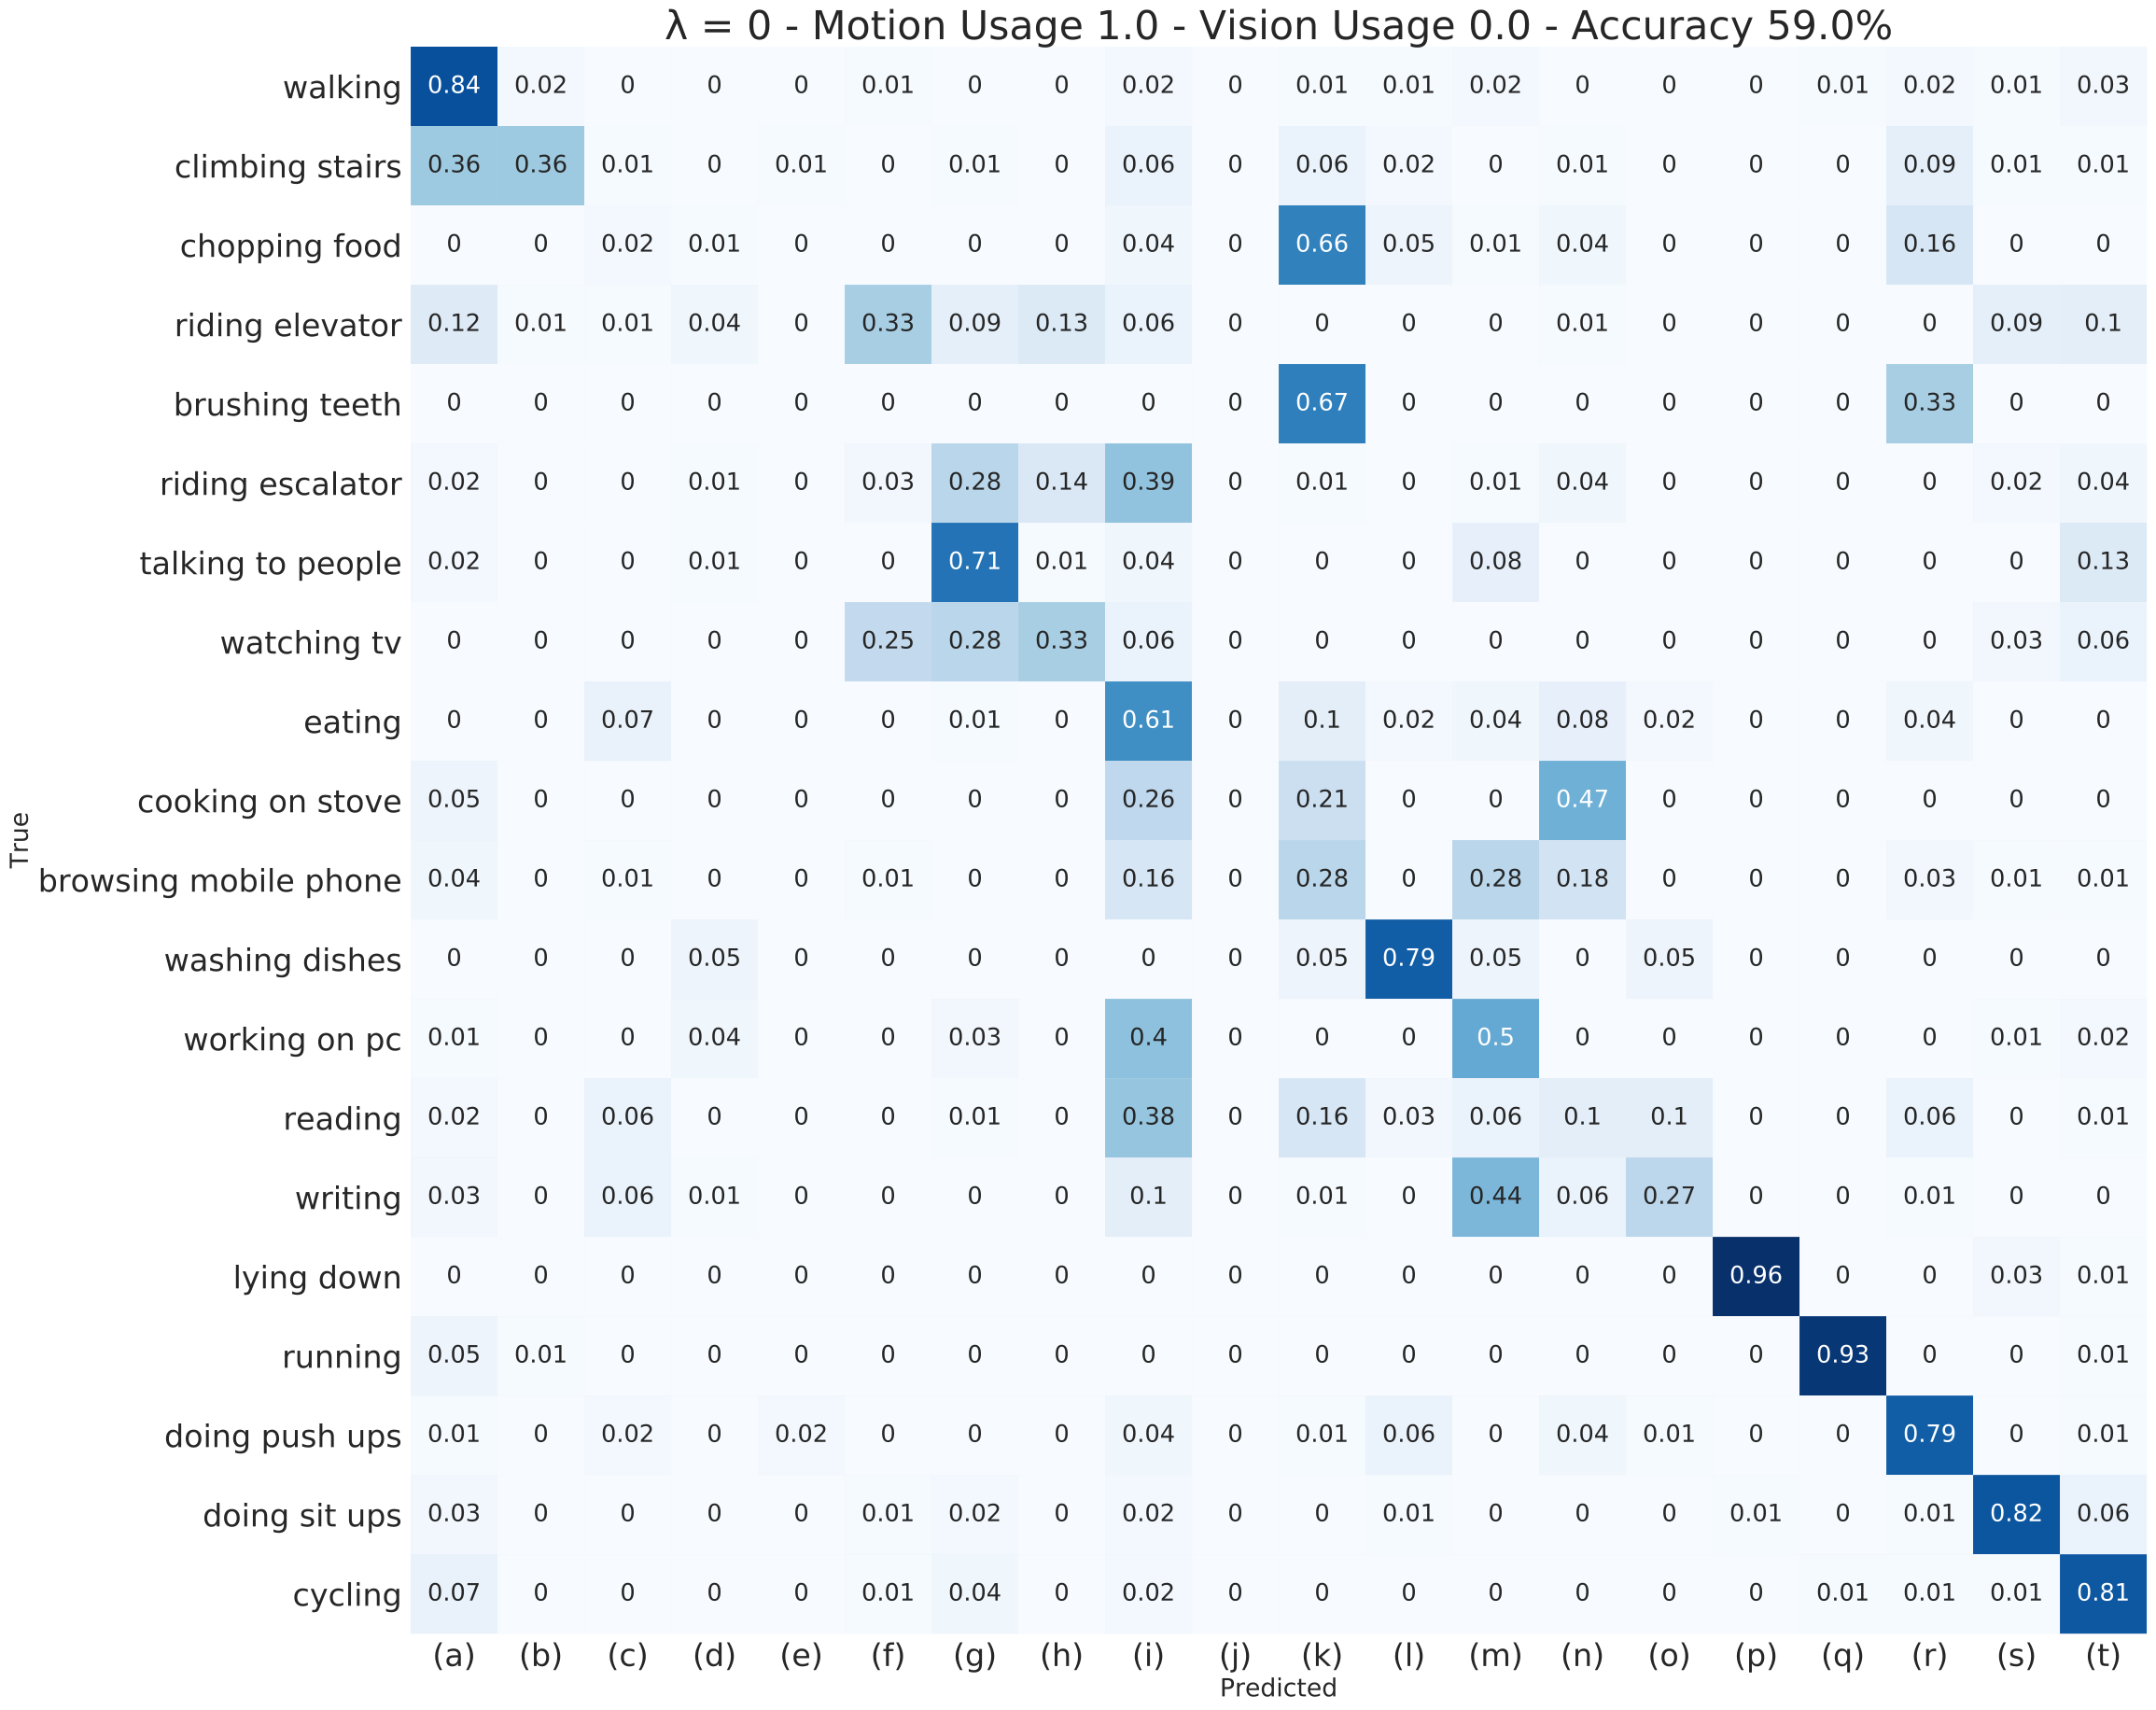

Data behind this chart, as committed beside it:
, (a), (b), (c), (d), (e), (f), (g), (h), (i), (j), (k), (l), (m), (n), (o), (p), (q), (r), (s), (t)
walking, 0.84, 0.02, 0.0, 0.0, 0.0, 0.01, 0.0, 0.0, 0.02, 0.0, 0.01, 0.01, 0.02, 0.0, 0.0, 0.0, 0.01, 0.02, 0.01, 0.03
climbing stairs, 0.36, 0.36, 0.01, 0.0, 0.01, 0.0, 0.01, 0.0, 0.06, 0.0, 0.06, 0.02, 0.0, 0.01, 0.0, 0.0, 0.0, 0.09, 0.01, 0.01
chopping food, 0.0, 0.0, 0.02, 0.01, 0.0, 0.0, 0.0, 0.0, 0.04, 0.0, 0.66, 0.05, 0.01, 0.04, 0.0, 0.0, 0.0, 0.16, 0.0, 0.0
riding elevator, 0.12, 0.01, 0.01, 0.04, 0.0, 0.33, 0.09, 0.13, 0.06, 0.0, 0.0, 0.0, 0.0, 0.01, 0.0, 0.0, 0.0, 0.0, 0.09, 0.1
brushing teeth, 0.0, 0.0, 0.0, 0.0, 0.0, 0.0, 0.0, 0.0, 0.0, 0.0, 0.67, 0.0, 0.0, 0.0, 0.0, 0.0, 0.0, 0.33, 0.0, 0.0
riding escalator, 0.02, 0.0, 0.0, 0.01, 0.0, 0.03, 0.28, 0.14, 0.39, 0.0, 0.01, 0.0, 0.01, 0.04, 0.0, 0.0, 0.0, 0.0, 0.02, 0.04
talking to people, 0.02, 0.0, 0.0, 0.01, 0.0, 0.0, 0.71, 0.01, 0.04, 0.0, 0.0, 0.0, 0.08, 0.0, 0.0, 0.0, 0.0, 0.0, 0.0, 0.13
watching tv, 0.0, 0.0, 0.0, 0.0, 0.0, 0.25, 0.28, 0.33, 0.06, 0.0, 0.0, 0.0, 0.0, 0.0, 0.0, 0.0, 0.0, 0.0, 0.03, 0.06
eating, 0.0, 0.0, 0.07, 0.0, 0.0, 0.0, 0.01, 0.0, 0.61, 0.0, 0.1, 0.02, 0.04, 0.08, 0.02, 0.0, 0.0, 0.04, 0.0, 0.0
cooking on stove, 0.05, 0.0, 0.0, 0.0, 0.0, 0.0, 0.0, 0.0, 0.26, 0.0, 0.21, 0.0, 0.0, 0.47, 0.0, 0.0, 0.0, 0.0, 0.0, 0.0
browsing mobile phone, 0.04, 0.0, 0.01, 0.0, 0.0, 0.01, 0.0, 0.0, 0.16, 0.0, 0.28, 0.0, 0.28, 0.18, 0.0, 0.0, 0.0, 0.03, 0.01, 0.01
washing dishes, 0.0, 0.0, 0.0, 0.05, 0.0, 0.0, 0.0, 0.0, 0.0, 0.0, 0.05, 0.79, 0.05, 0.0, 0.05, 0.0, 0.0, 0.0, 0.0, 0.0
working on pc, 0.01, 0.0, 0.0, 0.04, 0.0, 0.0, 0.03, 0.0, 0.4, 0.0, 0.0, 0.0, 0.5, 0.0, 0.0, 0.0, 0.0, 0.0, 0.01, 0.02
reading, 0.02, 0.0, 0.06, 0.0, 0.0, 0.0, 0.01, 0.0, 0.38, 0.0, 0.16, 0.03, 0.06, 0.1, 0.1, 0.0, 0.0, 0.06, 0.0, 0.01
writing, 0.03, 0.0, 0.06, 0.01, 0.0, 0.0, 0.0, 0.0, 0.1, 0.0, 0.01, 0.0, 0.44, 0.06, 0.27, 0.0, 0.0, 0.01, 0.0, 0.0
lying down, 0.0, 0.0, 0.0, 0.0, 0.0, 0.0, 0.0, 0.0, 0.0, 0.0, 0.0, 0.0, 0.0, 0.0, 0.0, 0.96, 0.0, 0.0, 0.03, 0.01
running, 0.05, 0.01, 0.0, 0.0, 0.0, 0.0, 0.0, 0.0, 0.0, 0.0, 0.0, 0.0, 0.0, 0.0, 0.0, 0.0, 0.93, 0.0, 0.0, 0.01
doing push ups, 0.01, 0.0, 0.02, 0.0, 0.02, 0.0, 0.0, 0.0, 0.04, 0.0, 0.01, 0.06, 0.0, 0.04, 0.01, 0.0, 0.0, 0.79, 0.0, 0.01
doing sit ups, 0.03, 0.0, 0.0, 0.0, 0.0, 0.01, 0.02, 0.0, 0.02, 0.0, 0.0, 0.01, 0.0, 0.0, 0.0, 0.01, 0.0, 0.01, 0.82, 0.06
cycling, 0.07, 0.0, 0.0, 0.0, 0.0, 0.01, 0.04, 0.0, 0.02, 0.0, 0.0, 0.0, 0.0, 0.0, 0.0, 0.0, 0.01, 0.01, 0.01, 0.81
